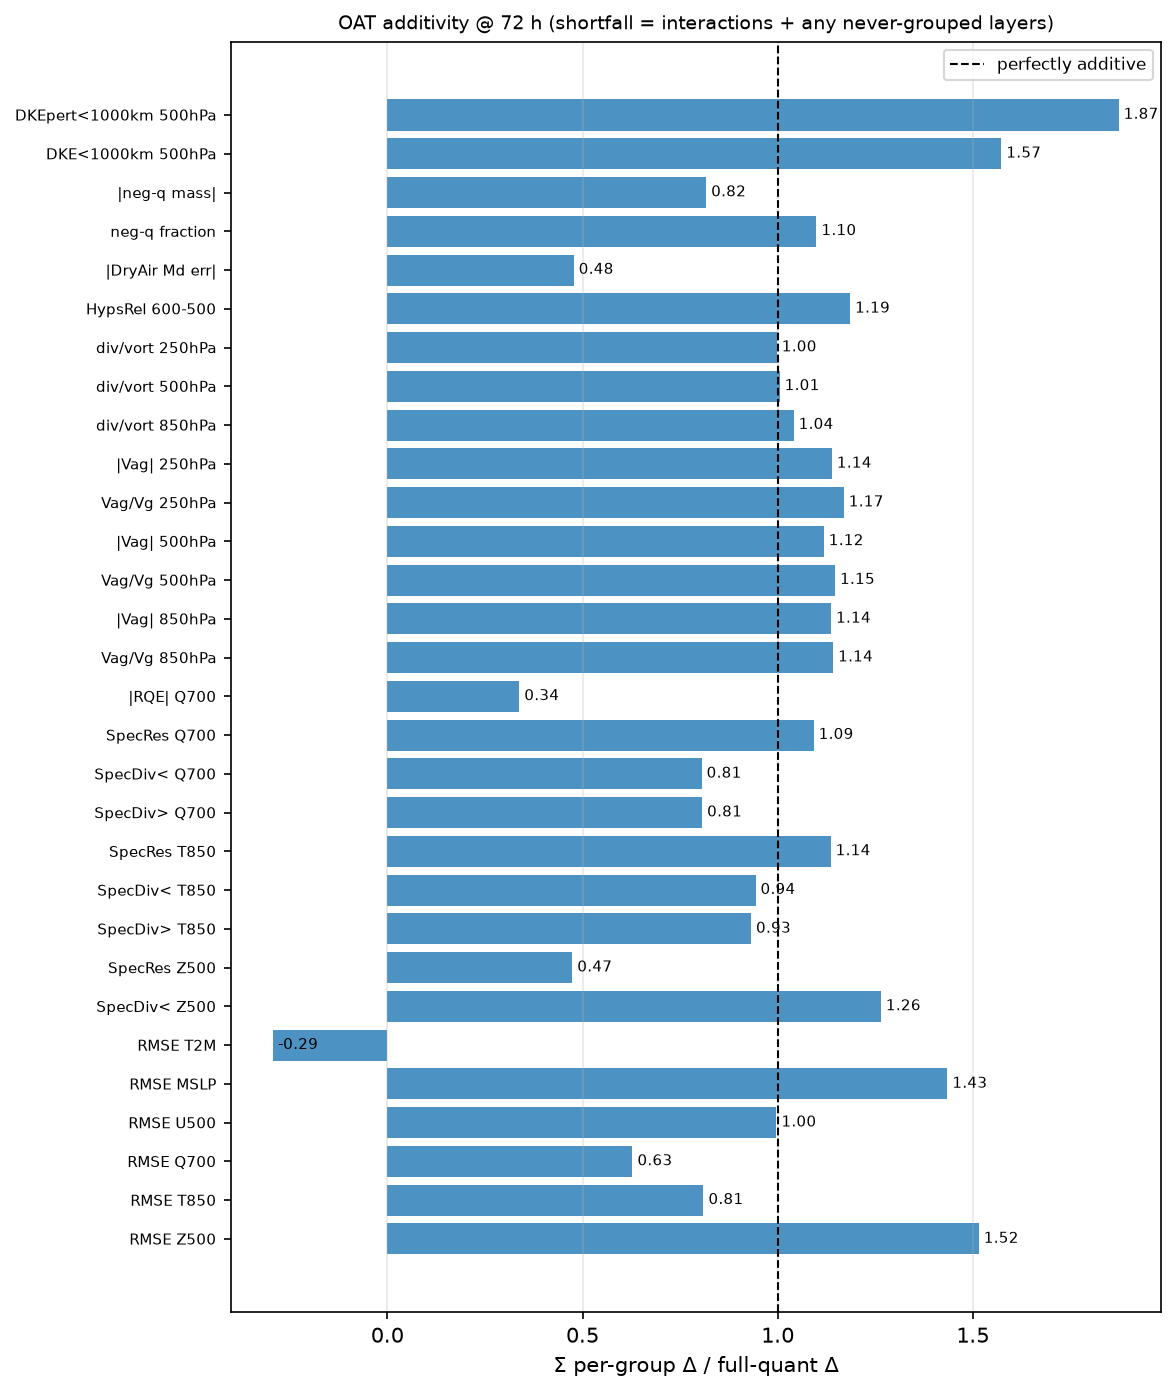

The data file committed next to this chart (first rows):
metric, lead, sum_oat, full, ratio, additive_ok
RMSE Z500, 72, 14.32, 9.45, 1.515, False
RMSE T850, 72, 0.05744, 0.07093, 0.8098, True
RMSE Q700, 72, 2.3481581592932343e-05, 3.739289483443523e-05, 0.628, False
RMSE U500, 72, 0.195, 0.1957, 0.9968, True
RMSE MSLP, 72, 16.29, 11.35, 1.435, False
RMSE T2M, 72, -0.003771, 0.01289, -0.2925, False
SpecDiv< Z500, 72, 5.752493355733653e-05, 4.549780563441649e-05, 1.264, False
SpecRes Z500, 72, -1.729947810720963e-05, -3.650511249967773e-05, 0.4739, False
SpecDiv> T850, 72, 0.0002644, 0.0002837, 0.9317, True
SpecDiv< T850, 72, 0.0002796, 0.0002965, 0.9432, True
SpecRes T850, 72, 0.0001064, 9.365810501549277e-05, 1.136, True
SpecDiv> Q700, 72, 0.004851, 0.006016, 0.8064, True
SpecDiv< Q700, 72, 0.003903, 0.004848, 0.8051, True
SpecRes Q700, 72, 0.0004974, 0.0004554, 1.092, True
|RQE| Q700, 72, -0.03009, -0.08899, 0.3381, False
Vag/Vg 850hPa, 72, 0.06337, 0.05549, 1.142, True
|Vag| 850hPa, 72, 0.7768, 0.6834, 1.137, True
Vag/Vg 500hPa, 72, 0.1183, 0.1032, 1.147, True
|Vag| 500hPa, 72, 2.245, 2.008, 1.118, True
Vag/Vg 250hPa, 72, 0.09206, 0.07873, 1.169, True
|Vag| 250hPa, 72, 2.889, 2.537, 1.139, True
div/vort 850hPa, 72, 0.03818, 0.03669, 1.041, True
div/vort 500hPa, 72, 0.06382, 0.0635, 1.005, True
div/vort 250hPa, 72, 0.04009, 0.04019, 0.9976, True
HypsRel 600-500, 72, 0.0006324, 0.0005335, 1.185, True
|DryAir Md err|, 72, -69818988363776, -146235046494208, 0.4774, False
neg-q fraction, 72, 0.003073, 0.002796, 1.099, True
|neg-q mass|, 72, 93372024563, 114309720911, 0.8168, True
DKE<1000km 500hPa, 72, 0.04167, 0.02649, 1.573, False
DKEpert<1000km 500hPa, 72, 0.8758, 0.4675, 1.873, False
